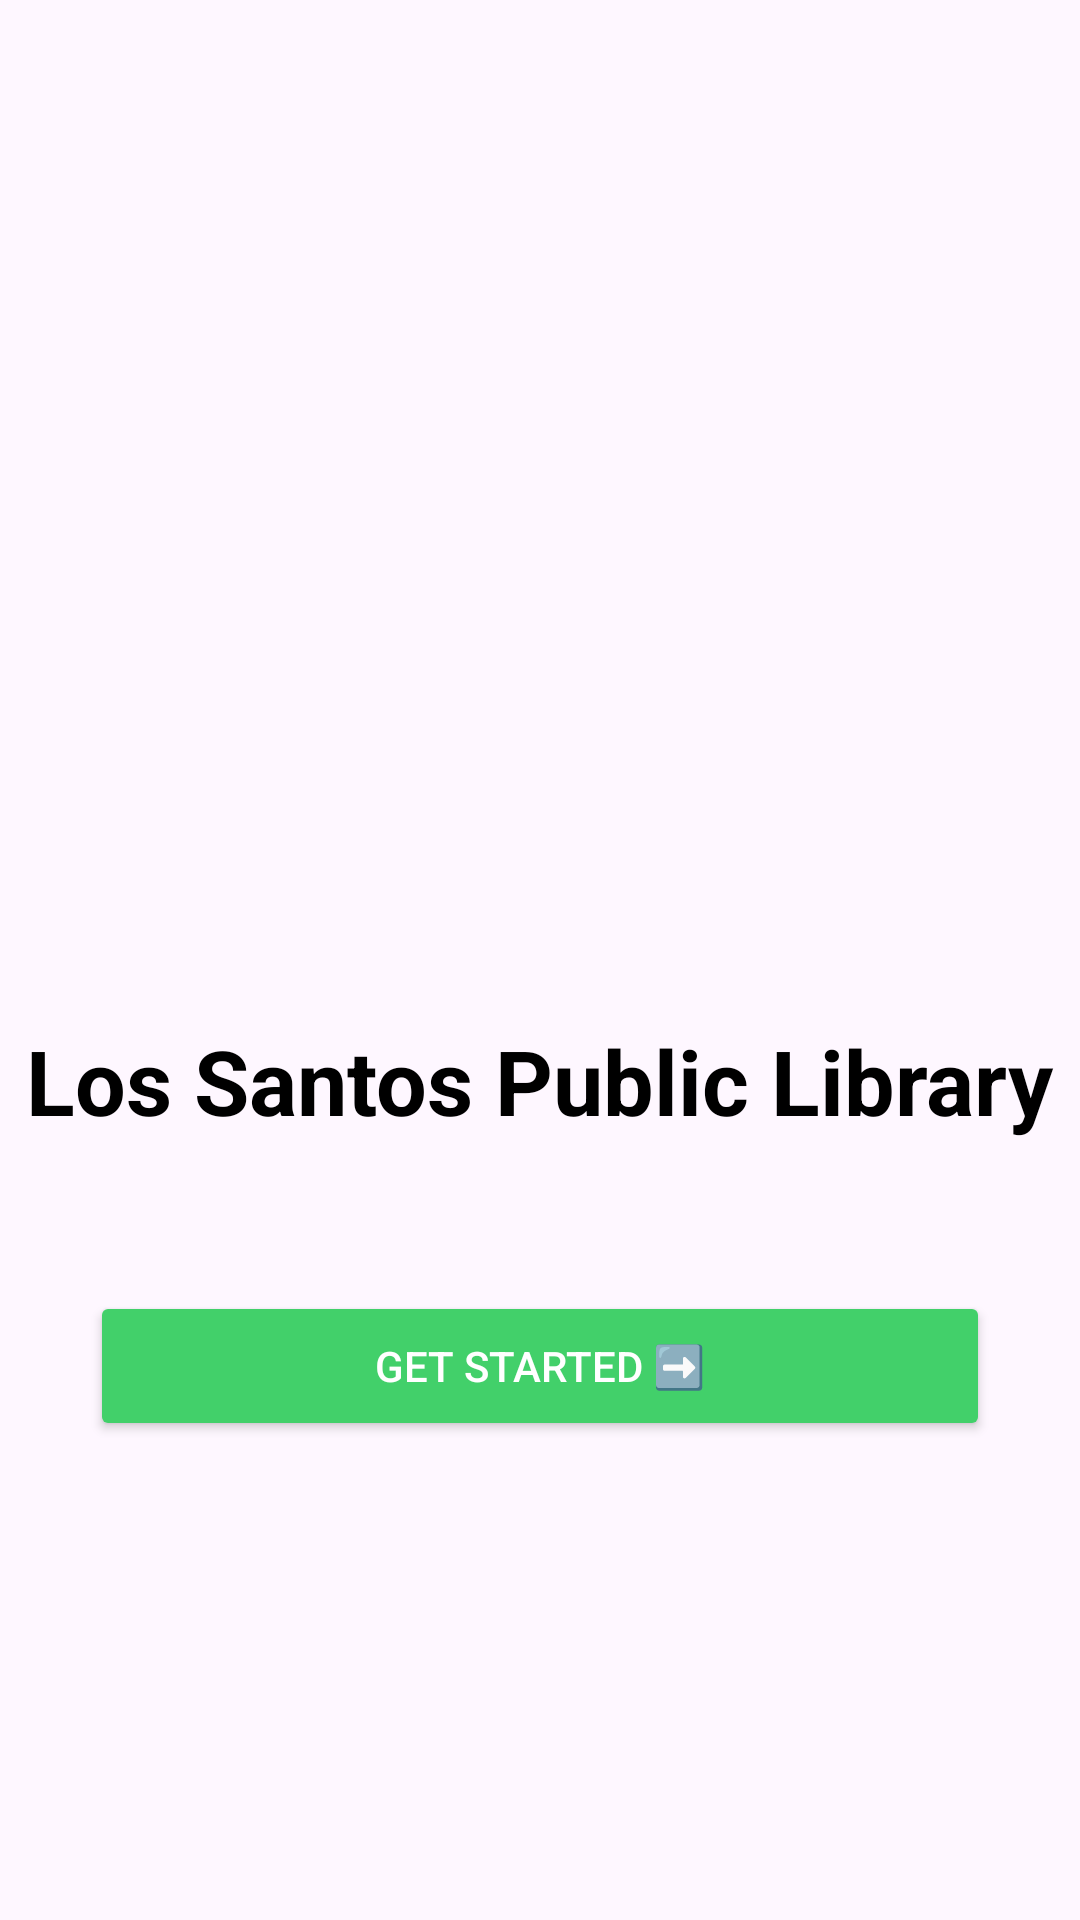

Write the Android layout XML for this screen, with the resource values it uses.
<!-- AndroidManifest.xml: application theme Theme.Perpustakaan_kel4 -->
<!-- res/layout/activity_welcome_screen.xml -->
<?xml version="1.0" encoding="utf-8"?>
<androidx.constraintlayout.widget.ConstraintLayout xmlns:android="http://schemas.android.com/apk/res/android"
    xmlns:app="http://schemas.android.com/apk/res-auto"
    xmlns:tools="http://schemas.android.com/tools"
    android:layout_width="match_parent"
    android:layout_height="match_parent"
    tools:context=".WelcomeScreen">


    <ImageView
        android:id="@+id/imageView2"
        android:layout_width="120dp"
        android:layout_height="120dp"
        android:layout_marginTop="200dp"
        android:contentDescription="@string/los_santos_public_library"
        app:layout_constraintEnd_toEndOf="parent"
        app:layout_constraintStart_toStartOf="parent"
        app:layout_constraintTop_toTopOf="parent"
        app:srcCompat="@drawable/books" />

    <TextView
        android:id="@+id/textView"
        android:layout_width="wrap_content"
        android:layout_height="wrap_content"
        android:layout_marginTop="20dp"
        android:text="@string/los_santos_public_library"
        android:textColor="@color/black"
        android:textSize="30sp"
        android:textStyle="bold"
        app:layout_constraintEnd_toEndOf="parent"
        app:layout_constraintStart_toStartOf="parent"
        app:layout_constraintTop_toBottomOf="@+id/imageView2"/>

    <Button
        android:id="@+id/getStarted"
        android:layout_width="300dp"
        android:layout_height="50dp"
        android:layout_marginTop="50dp"
        android:backgroundTint="@color/green"
        android:text="@string/get_started"
        android:textColor="@color/white"
        app:layout_constraintEnd_toEndOf="parent"
        app:layout_constraintStart_toStartOf="parent"
        app:layout_constraintTop_toBottomOf="@+id/textView" />


</androidx.constraintlayout.widget.ConstraintLayout>
<!-- resources referenced by this layout -->
<resources>
  <color name="black">#FF000000</color>
  <color name="green">#42D06A</color>
  <color name="white">#FFFFFFFF</color>
  <string name="get_started">Get Started ➡️</string>
  <string name="los_santos_public_library">Los Santos Public Library</string>
  <style name="Theme.Perpustakaan_kel4" parent="Base.Theme.Perpustakaan_kel4" />
  <style name="Base.Theme.Perpustakaan_kel4" parent="Theme.Material3.DayNight.NoActionBar">
          
          
      </style>
</resources>
